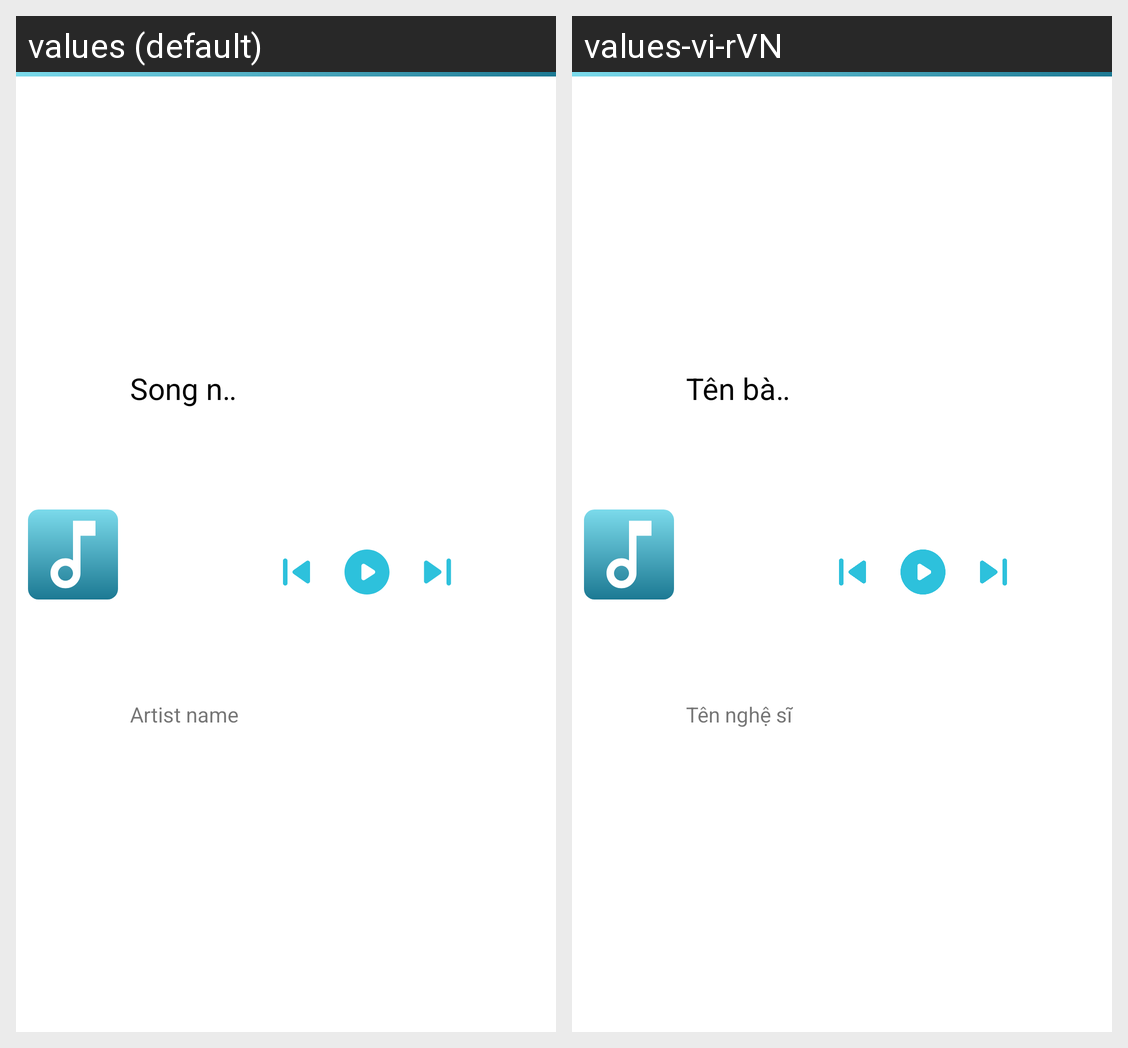

For this localized Android screen grid, give each drawn string resource with its value in every locale shown.
Android screen res/layout/component_bottom_music_player.xml rendered under 2 locales, left to right: values (default), values-vi-rVN. Device: Nexus 5 (rendered at 1080×1920; each locale shown at half size, 540×960, under a caption strip naming it); theme Theme.MediaPlayerApp.
Strings drawn on this screen, with the default value and each locale's value (text and hints the layout hard-codes, and strings that could not be matched under every locale, appear in the picture but are not listed):

default_song_name
  values: Song name
  values-vi-rVN: Tên bài hát

default_artist_name
  values: Artist name
  values-vi-rVN: Tên nghệ sĩ
